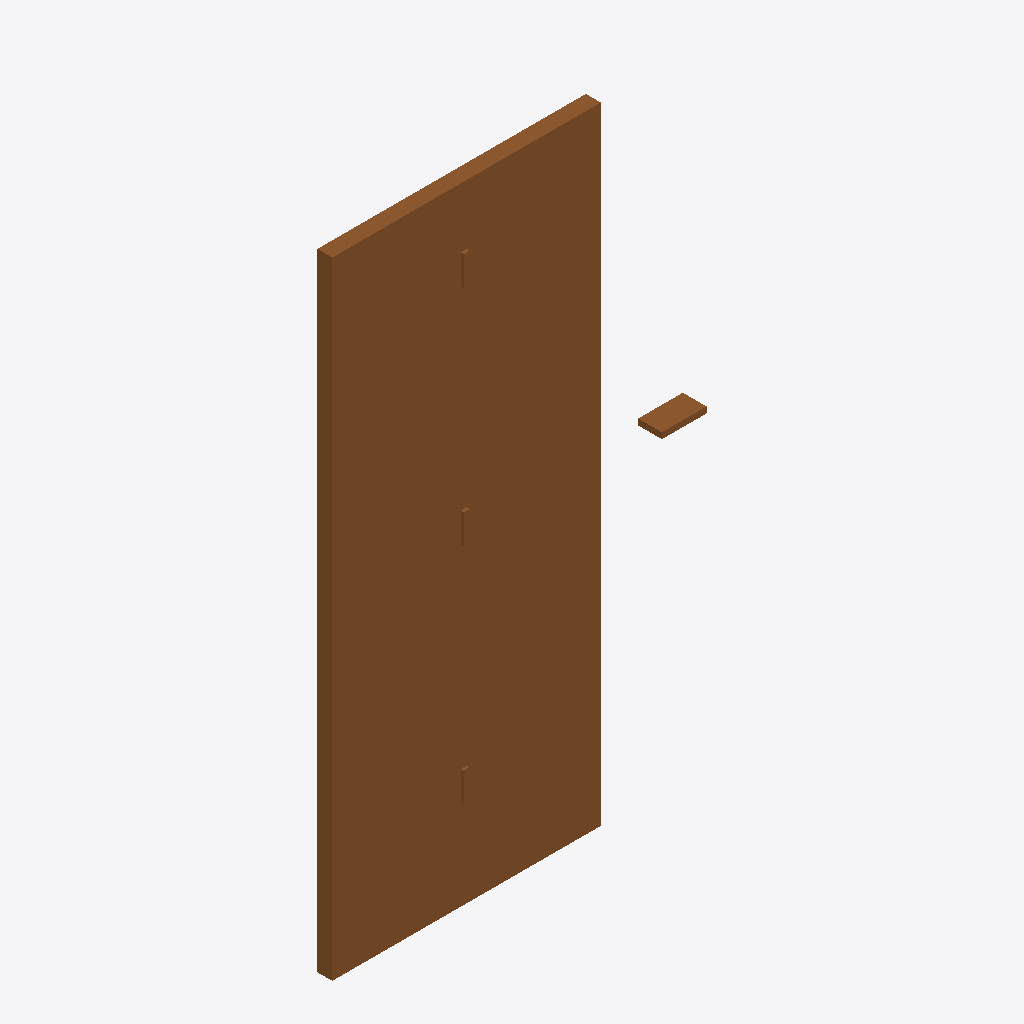
Isometric view of an IFC building model (IFC-SPF (STEP), schema IFC4, length unit metre), seen from the south-west, elements coloured by IFC class: 1 door (brown).
Extent 1.2 m × 0.1 m × 2.1 m (x, y, z). Elements (1): 1 IfcDoor.

HEADER;
FILE_DESCRIPTION(('ViewDefinition[DesignTransferView]'),'2;1');
FILE_NAME('/dev/null','2026-07-15T21:05:14+05:30',(''),(''),'IfcOpenShell 0.8.4.post1','IfcOpenShell 0.8.4.post1','Nobody');
FILE_SCHEMA(('IFC4'));
ENDSEC;
DATA;
#1=IFCPROJECT('26hfbRmkr2CBnANknFG7CZ',$,'Single Flush Door Project',$,$,$,$,(#16),#5);
#6=IFCSITE('1kHlao9k96YPz3fZXPGHk3',$,'Site',$,$,$,$,$,$,$,$,$,$,$);
#7=IFCBUILDING('3Rb8bDkCX5u8JRNGyEEjSc',$,'Building',$,$,$,$,$,$,$,$,$);
#8=IFCBUILDINGSTOREY('18h8mk$aD63xu__wi1Fq7j',$,'Ground Floor',$,$,$,$,$,$,$);
#18=IFCDOOR('2c_RIJYFrC7xjFwnDi5N8G',$,'Single Flush Door',$,$,#84,#78,$,2.1,0.9,$,$,$);
ENDSEC;
